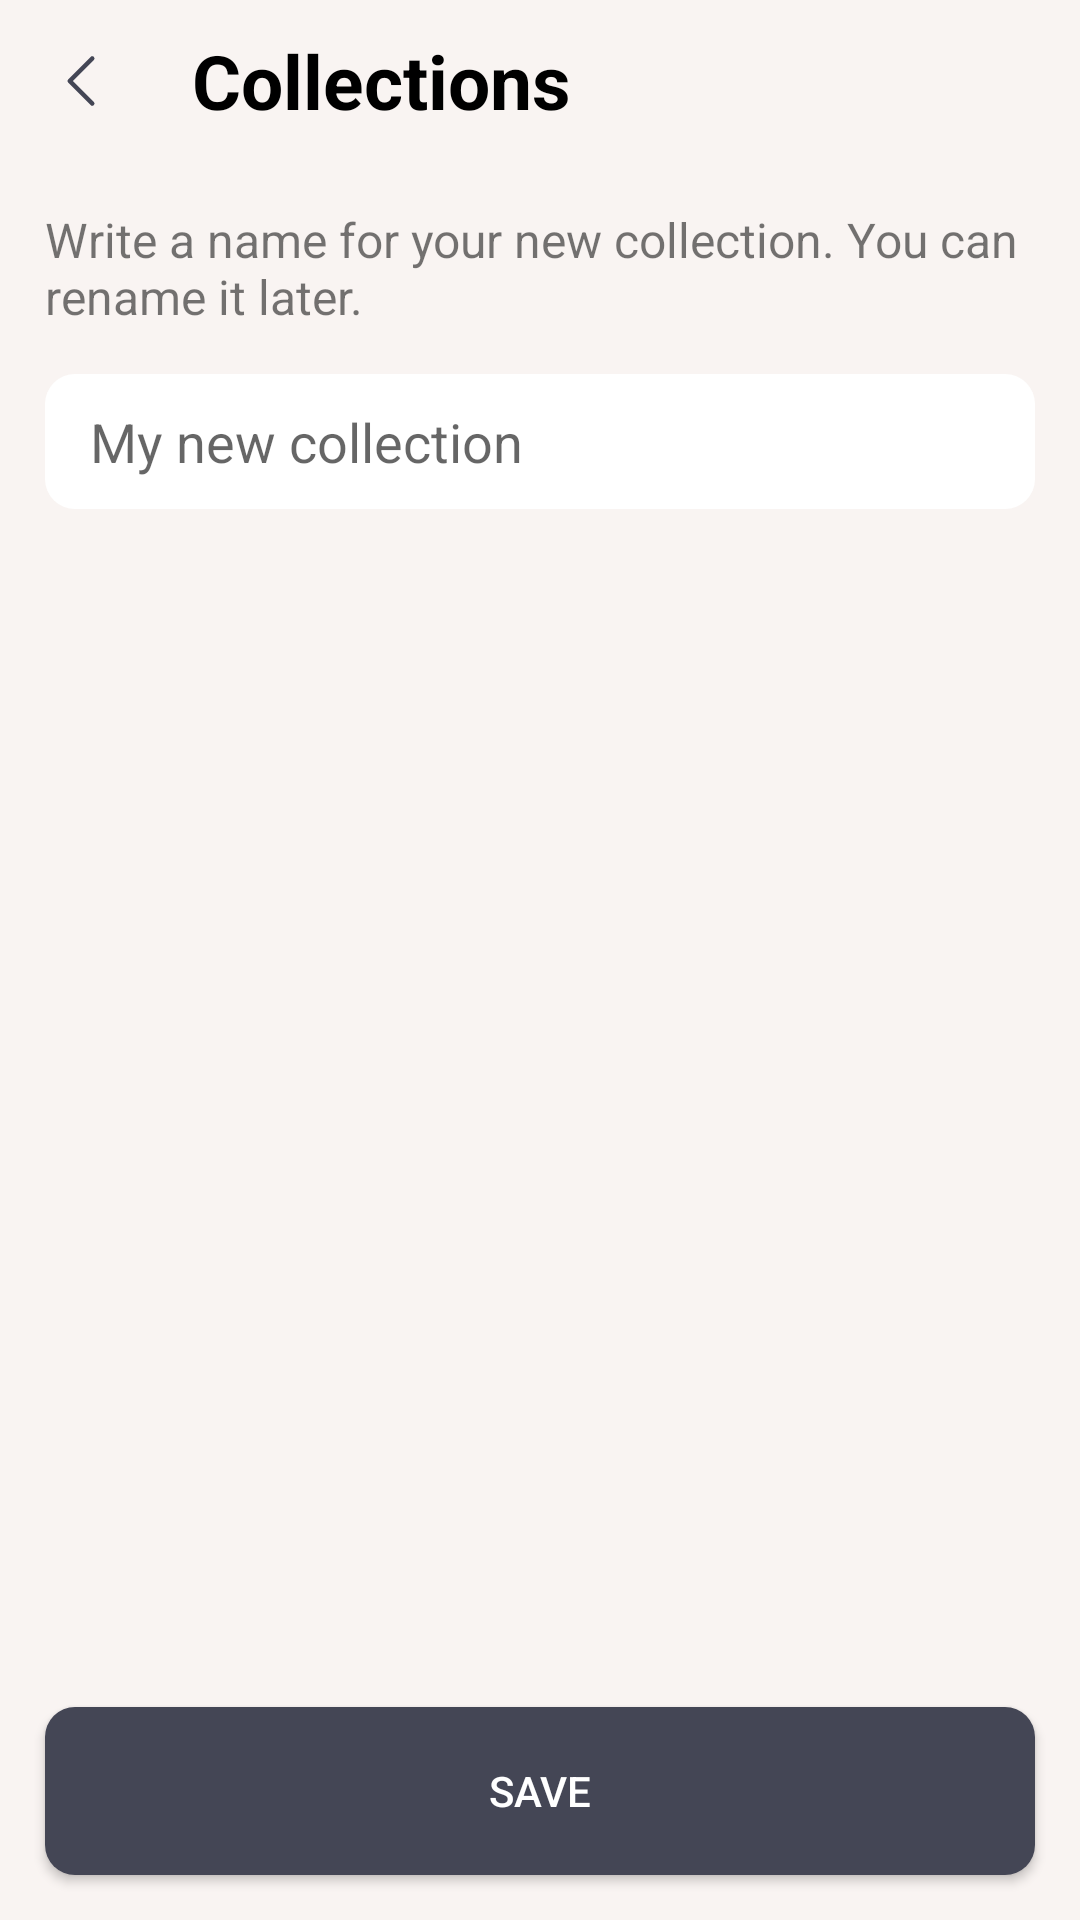

Write the Android layout XML for this screen, with the resource values it uses.
<!-- AndroidManifest.xml: application theme Theme.Daily -->
<!-- res/layout/fragemnt_new_collection.xml -->
<?xml version="1.0" encoding="utf-8"?>
<androidx.constraintlayout.widget.ConstraintLayout xmlns:android="http://schemas.android.com/apk/res/android"
    android:layout_width="match_parent"
    android:layout_height="match_parent"
    xmlns:app="http://schemas.android.com/apk/res-auto"
    android:background="@color/background">
    <LinearLayout
        android:id="@+id/llHeader"
        app:layout_constraintTop_toTopOf="parent"
        android:layout_width="match_parent"
        android:layout_height="wrap_content">
        <ImageView
            android:padding="15dp"
            android:id="@+id/ivBack"
            android:src="@drawable/back"
            android:layout_width="wrap_content"
            android:layout_height="wrap_content"/>
        <TextView
            android:padding="10dp"
            android:textSize="25dp"
            android:textColor="@color/black"
            android:textStyle="bold"
            android:text="@string/collections"
            android:layout_width="wrap_content"
            android:layout_height="wrap_content"/>
    </LinearLayout>
    <TextView
        android:id="@+id/tvTitle"
        android:layout_margin="15dp"
        android:textSize="16dp"
        app:layout_constraintTop_toBottomOf="@id/llHeader"
        android:text="Write a name for your new collection. You can rename it later."
        android:layout_width="match_parent"
        android:layout_height="wrap_content"/>
    <LinearLayout
        android:layout_margin="15dp"
        app:layout_constraintTop_toBottomOf="@id/tvTitle"
        android:layout_width="match_parent"
        android:layout_height="45dp"
        android:background="@drawable/background_custom">
        <EditText
            android:paddingStart="15dp"
            android:textColor="#B0B0B0"
            android:hint="@string/my_new_collections"
            android:background="@null"
            android:layout_width="match_parent"
            android:layout_height="match_parent"/>
    </LinearLayout>
    <androidx.appcompat.widget.AppCompatButton
        android:textColor="@color/white"
        android:text="@string/save"
        android:layout_margin="15dp"
        android:background="@drawable/custom_bg_button"
        app:layout_constraintBottom_toBottomOf="parent"
        android:layout_width="match_parent"
        android:layout_height="56dp"
        android:layout_marginBottom="20dp">

    </androidx.appcompat.widget.AppCompatButton>

</androidx.constraintlayout.widget.ConstraintLayout>
<!-- resources referenced by this layout -->
<resources>
  <color name="background">#F9F4F2</color>
  <color name="black">#FF000000</color>
  <color name="white">#FFFFFFFF</color>
  <!-- drawable back (drawable) -->
  <vector xmlns:android="http://schemas.android.com/apk/res/android"
      android:width="24dp"
      android:height="24dp"
      android:viewportWidth="24"
      android:viewportHeight="24">
    <path
        android:pathData="M15.75,19.5L8.25,12L15.75,4.5"
        android:strokeLineJoin="round"
        android:strokeWidth="1.5"
        android:fillColor="#00000000"
        android:strokeColor="#444655"
        android:strokeLineCap="round"/>
  </vector>
  <!-- drawable background_custom (drawable) -->
  <?xml version="1.0" encoding="utf-8"?>
  <shape xmlns:android="http://schemas.android.com/apk/res/android">
      <corners android:radius="10dp"/>
      <solid android:color="#FFFF"/>
      <size android:width="50dp"
          android:height="50dp"/>
  </shape>
  <!-- drawable custom_bg_button (drawable) -->
  <?xml version="1.0" encoding="utf-8"?>
  <shape xmlns:android="http://schemas.android.com/apk/res/android">
      <corners android:radius="10dp"/>
      <solid android:color="@color/gray"/>
      <size android:width="50dp"
          android:height="50dp"/>
  </shape>
  <string name="collections">Collections</string>
  <string name="my_new_collections">My new collection</string>
  <string name="save">Save</string>
  <style name="Theme.Daily" parent="Base.Theme.Daily" />
  <color name="gray">#444655</color>
  <style name="Base.Theme.Daily" parent="Theme.AppCompat.Light.NoActionBar">
          
          
      </style>
</resources>
